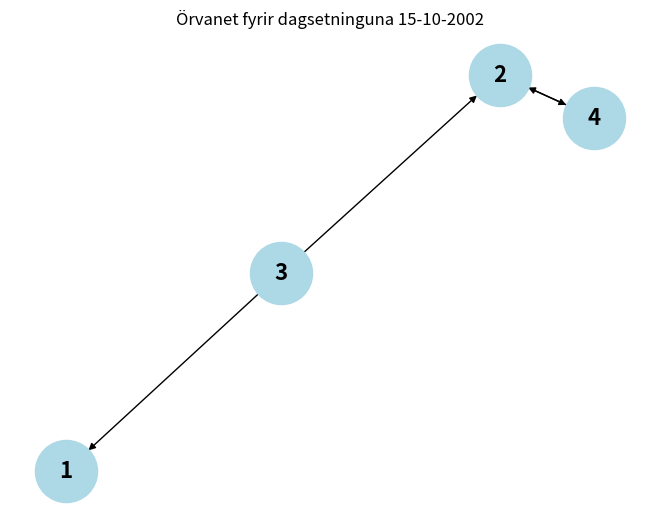
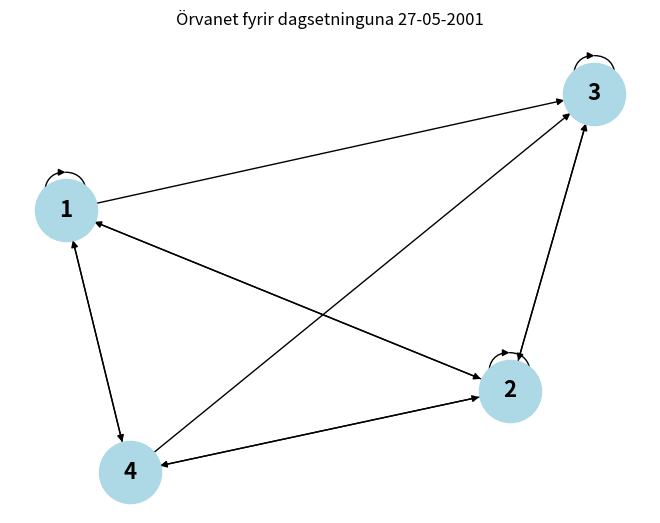
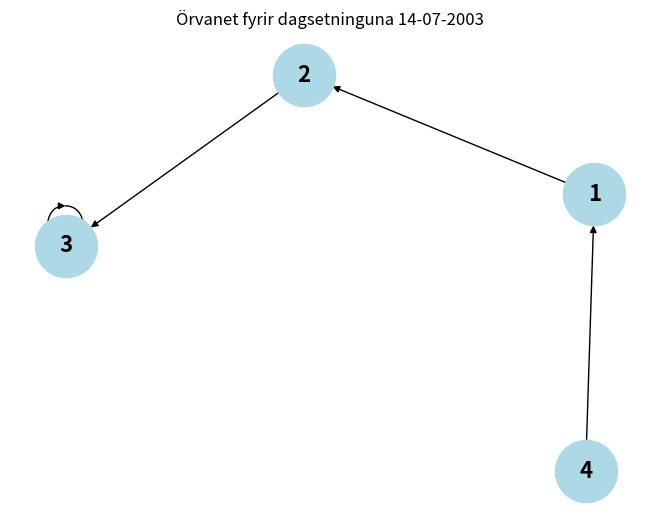

Write Python code to recreate these figures, in order.
import numpy as np
import networkx as nx
import matplotlib.pyplot as plt

def athuga_vensli_og_teikna(dd, mm, yyyy):
    # Búa til slembifræ út frá dagsetningu
    seed = int(f"{dd:02}{mm:02}{yyyy}")
    np.random.seed(seed)

    # Búa til 4x4 slembifylki með 0 eða 1
    fylki = np.random.randint(0, 2, size=(4, 4))

    # Endirskrifa dagssetninguna á formið "dd-mm-yyyy"
    formatted_date = f"{dd:02}-{mm:02}-{yyyy}"

    # Prenta niðurstöður:
    print(f"Fylkið fyrir dagsetninguna {formatted_date} og seed {seed}:")
    print(fylki)
    print()


    # Sjálfhverf: Sérhvert stak er venslað af sjálfu sér (a ~ a)
    # Samhverf:  Fyrir öll stök a og b í S gildir (a ~ b <=> b ~ a)
    # Andsamhverf: Andstæða við samhverft, má aðeins ganga í eina átt (ekki báðar áttir)
    # Gegnvirk: Fyrir öll a, b og c í X að ef a er venslað við b er venslað við c, þá er a og c tengt. (a=b og b=c --> a=c)

    # Athugar hvort fylkið sé sjálfhverft
    def er_sjalfhverft(fylki):
        return all(fylki[i][i] == 1 for i in range(len(fylki)))

    # Athugar hvort fylkið sé samhverft
    def er_samhverft(fylki):
        return np.array_equal(fylki, fylki.T)

    # Athugar hvort fylkið sé andsamhverft
    def er_andsamhverft(fylki):
        return all(fylki[i][j] != fylki[j][i] or fylki[i][j] == 0 for i in range(len(fylki)) for j in range(len(fylki)) if i != j)

    # Athugar hvort fylkið sé gegnvirkt
    def er_gegnvirkt(fylki):
        return all(fylki[i][k] == 1 for i in range(len(fylki)) for j in range(len(fylki)) for k in range(len(fylki)) if fylki[i][j] == 1 and fylki[j][k] == 1)

    # Skoða eiginleika venslanna
    print(f"Fylkið fyrir dagsetninguna {dd:02d}-{mm:02d}-{yyyy}:")
    print(fylki)
    print("\nEiginleikar venslanna:")
    print(f"Sjálfhverf: {er_sjalfhverft(fylki)}")
    print(f"Samhverf: {er_samhverft(fylki)}")
    print(f"Andsamhverf: {er_andsamhverft(fylki)}")
    print(f"Gegnvirk: {er_gegnvirkt(fylki)}")
    print("=" * 40)

    # Myndræn framsetning á venslunum með örvaneti
    G = nx.DiGraph()

    for i in range(4):
        for j in range(4):
            if fylki[i][j] == 1:
                G.add_edge(i+1, j+1)

    pos = nx.spring_layout(G)
    nx.draw(G, pos, with_labels=True, node_color='lightblue', node_size=2000, font_size=16, font_weight='bold', arrows=True)
    plt.title(f"Örvanet fyrir dagsetninguna {dd:02d}-{mm:02d}-{yyyy}")
    plt.show()

# Afmælisdagar hópmeðlima
dagsetningar = [
    (15, 10, 2002),  # 15. október 2002 (Alda)
    (27, 5, 2001),   # 27. maí 2001 (Elísabet)
    (14, 7, 2003)    # 14. júlí 2003 (Benni)
]

# Keyra fyrir alla afmælisdagsetningar og teikna örvanet
for dd, mm, yyyy in dagsetningar:
    athuga_vensli_og_teikna(dd, mm, yyyy)

    
